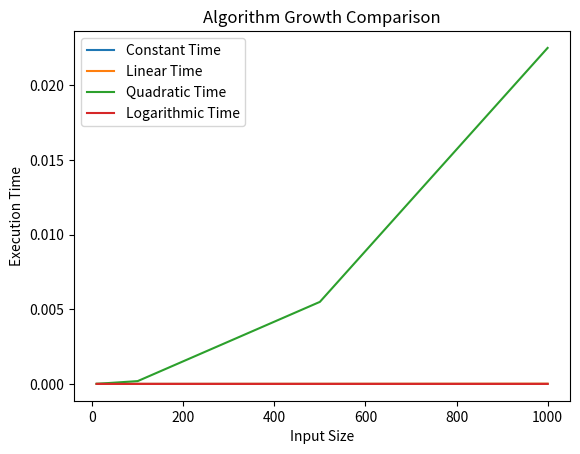
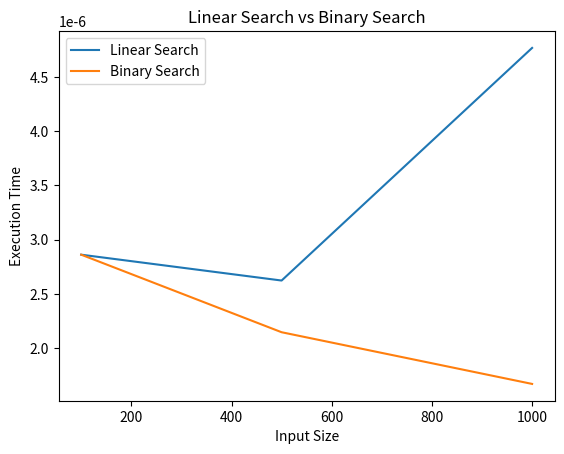

The matplotlib source for these figures, in order:
# Importing all necessary libraries

import time
import random
import matplotlib.pyplot as plt
from functools import lru_cache

# Task 1: Algorithm Growth Observation


def constant_time(n):
    return n * 2


def linear_time(n):
    s = 0
    for i in range(n):
        s += i
    return s


def quadratic_time(n):
    s = 0
    for i in range(n):
        for j in range(n):
            s += i + j
    return s


def logarithmic_time(n):
    count = 0
    while n > 1:
        n //= 2
        count += 1
    return count


# Measuring Execution Time
input_sizes = [10, 100, 500, 1000]

functions = [
    ("Constant Time", constant_time),
    ("Linear Time", linear_time),
    ("Quadratic Time", quadratic_time),
    ("Logarithmic Time", logarithmic_time)
]

plt.figure()

for label, func in functions:
    times = []

    for n in input_sizes:
        start = time.time()
        func(n)
        end = time.time()

        times.append(end - start)

    plt.plot(input_sizes, times, label=label)

plt.xlabel("Input Size")
plt.ylabel("Execution Time")
plt.title("Algorithm Growth Comparison")
plt.legend()
plt.show()


# Task 2: Best, Average and Worst Case Analysis

def linear_search(arr, key):
    for i in arr:
        if i == key:
            return True
    return False


def binary_search(arr, key):
    low = 0
    high = len(arr) - 1

    while low <= high:
        mid = (low + high) // 2

        if arr[mid] == key:
            return True
        elif arr[mid] < key:
            low = mid + 1
        else:
            high = mid - 1

    return False


sizes = [100, 500, 1000]

linear_times = []
binary_times = []

for n in sizes:
    arr = sorted(random.sample(range(1, n * 5), n))

    start = time.time()
    linear_search(arr, arr[n // 2])
    linear_times.append(time.time() - start)

    start = time.time()
    binary_search(arr, arr[n // 2])
    binary_times.append(time.time() - start)


plt.plot(sizes, linear_times, label="Linear Search")
plt.plot(sizes, binary_times, label="Binary Search")

plt.xlabel("Input Size")
plt.ylabel("Execution Time")
plt.title("Linear Search vs Binary Search")
plt.legend()
plt.show()


# Task 3: Recursion and Recurrence Validation

def factorial(n):
    if n == 0 or n == 1:
        return 1
    return n * factorial(n - 1)


# Fibonacci Recursive
fib_calls = 0


def fibonacci_recursive(n):
    global fib_calls
    fib_calls += 1

    if n <= 1:
        return n

    return fibonacci_recursive(n - 1) + fibonacci_recursive(n - 2)


# Fibonacci using Dynamic Programming
fib_dp_calls = 0


@lru_cache(None)
def fibonacci_dp(n):
    global fib_dp_calls
    fib_dp_calls += 1

    if n <= 1:
        return n

    return fibonacci_dp(n - 1) + fibonacci_dp(n - 2)


# Comparison
n = 10

fib_calls = 0
start = time.time()
fibonacci_recursive(n)
t1 = time.time() - start

fib_dp_calls = 0
start = time.time()
fibonacci_dp(n)
t2 = time.time() - start

print("Naive Fibonacci: Calls =", fib_calls, "Time =", t1)
print("DP Fibonacci: Calls =", fib_dp_calls, "Time =", t2)


# Task 4: Solving Recurrences through Code

# T(n) = T(n/2) + n

calls1 = 0


def recurrence1(n):
    global calls1
    calls1 += 1

    if n <= 1:
        return 1

    return recurrence1(n // 2) + n


# T(n) = 2T(n/2) + n

calls2 = 0


def recurrence2(n):
    global calls2
    calls2 += 1

    if n <= 1:
        return 1

    return recurrence2(n // 2) + recurrence2(n // 2) + n


n = 1024

calls1 = 0
recurrence1(n)
print("T(n) = T(n/2) + n -> Calls:", calls1)

calls2 = 0
recurrence2(n)
print("T(n) = 2T(n/2) + n -> Calls:", calls2)
